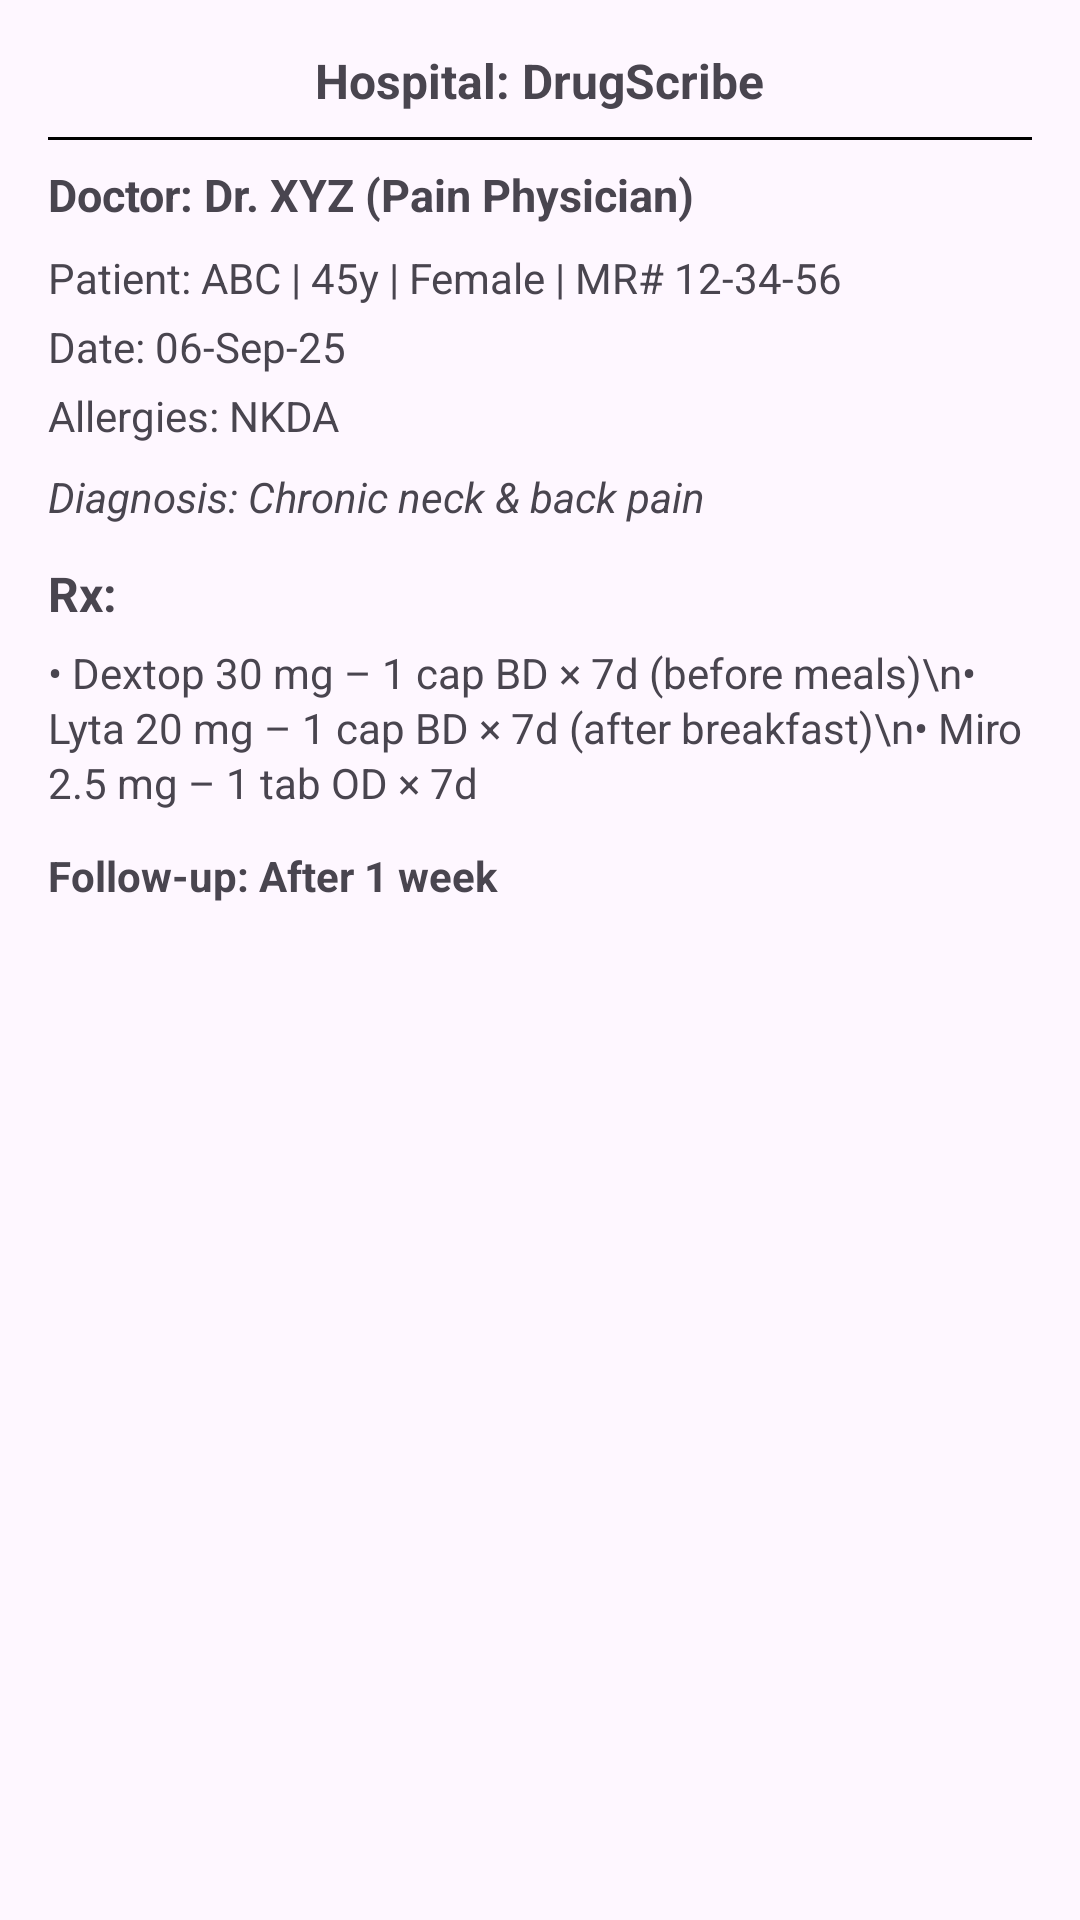

Reconstruct the res/layout file that produces this screen, plus the resources it refers to.
<!-- AndroidManifest.xml: application theme Theme.DispensePro -->
<!-- res/layout/prescription_dialog.xml -->
<?xml version="1.0" encoding="utf-8"?>
<ScrollView xmlns:android="http://schemas.android.com/apk/res/android"
    android:layout_width="match_parent"
    android:layout_height="wrap_content"
    android:padding="16dp">

    <LinearLayout
        android:layout_width="match_parent"
        android:layout_height="wrap_content"
        android:orientation="vertical">

        
        <TextView
            android:id="@+id/tvHospital"
            android:layout_width="wrap_content"
            android:layout_height="wrap_content"
            android:text="Hospital: DrugScribe"
            android:textStyle="bold"
            android:textSize="16sp"
            android:layout_gravity="center" />

        <View
            android:layout_width="match_parent"
            android:layout_height="1dp"
            android:background="#000"
            android:layout_marginVertical="8dp"/>

        
        <TextView
            android:id="@+id/tvDoctor"
            android:layout_width="match_parent"
            android:layout_height="wrap_content"
            android:text="Doctor: Dr. XYZ (Pain Physician)"
            android:textStyle="bold"
            android:textSize="15sp"
            android:paddingBottom="8dp"/>

        
        <TextView
            android:id="@+id/tvPatient"
            android:layout_width="match_parent"
            android:layout_height="wrap_content"
            android:text="Patient: ABC | 45y | Female | MR# 12-34-56"
            android:textSize="14sp"
            android:paddingBottom="4dp"/>

        <TextView
            android:id="@+id/tvDate"
            android:layout_width="match_parent"
            android:layout_height="wrap_content"
            android:text="Date: 06-Sep-25"
            android:textSize="14sp"
            android:paddingBottom="4dp"/>

        <TextView
            android:id="@+id/tvAllergies"
            android:layout_width="match_parent"
            android:layout_height="wrap_content"
            android:text="Allergies: NKDA"
            android:textSize="14sp"
            android:paddingBottom="8dp"/>

        
        <TextView
            android:id="@+id/tvDiagnosis"
            android:layout_width="match_parent"
            android:layout_height="wrap_content"
            android:text="Diagnosis: Chronic neck &amp; back pain"
            android:textStyle="italic"
            android:textSize="14sp"
            android:paddingBottom="12dp"/>

        
        <TextView
            android:layout_width="wrap_content"
            android:layout_height="wrap_content"
            android:text="Rx:"
            android:textStyle="bold"
            android:textSize="16sp"
            android:paddingBottom="6dp"/>

        
        <TextView
            android:id="@+id/tvMedicines"
            android:layout_width="match_parent"
            android:layout_height="wrap_content"
            android:text="• Dextop 30 mg – 1 cap BD × 7d (before meals)\n• Lyta 20 mg – 1 cap BD × 7d (after breakfast)\n• Miro 2.5 mg – 1 tab OD × 7d"
            android:textSize="14sp"
            android:lineSpacingExtra="2dp"
            android:paddingBottom="12dp"/>

        
        <TextView
            android:id="@+id/tvFollowUp"
            android:layout_width="match_parent"
            android:layout_height="wrap_content"
            android:text="Follow-up: After 1 week"
            android:textSize="14sp"
            android:textStyle="bold"
            android:paddingBottom="16dp"/>


    </LinearLayout>
</ScrollView>
<!-- resources referenced by this layout -->
<resources>
  <style name="Theme.DispensePro" parent="Base.Theme.DispensePro" />
  <style name="Base.Theme.DispensePro" parent="Theme.Material3.Light.NoActionBar">
          
          <item name="colorPrimary">@color/app_color</item>
          <item name="colorOnPrimary">@color/app_color</item>
          <item name="colorPrimaryContainer">@color/app_color</item>
  
          
          <item name="android:statusBarColor">@color/app_bg</item>
  
          
          <item name="android:navigationBarColor">@color/app_bg</item>
      </style>
  <color name="app_color">#626160</color>
  <color name="app_bg">#EEE7FA</color>
</resources>
